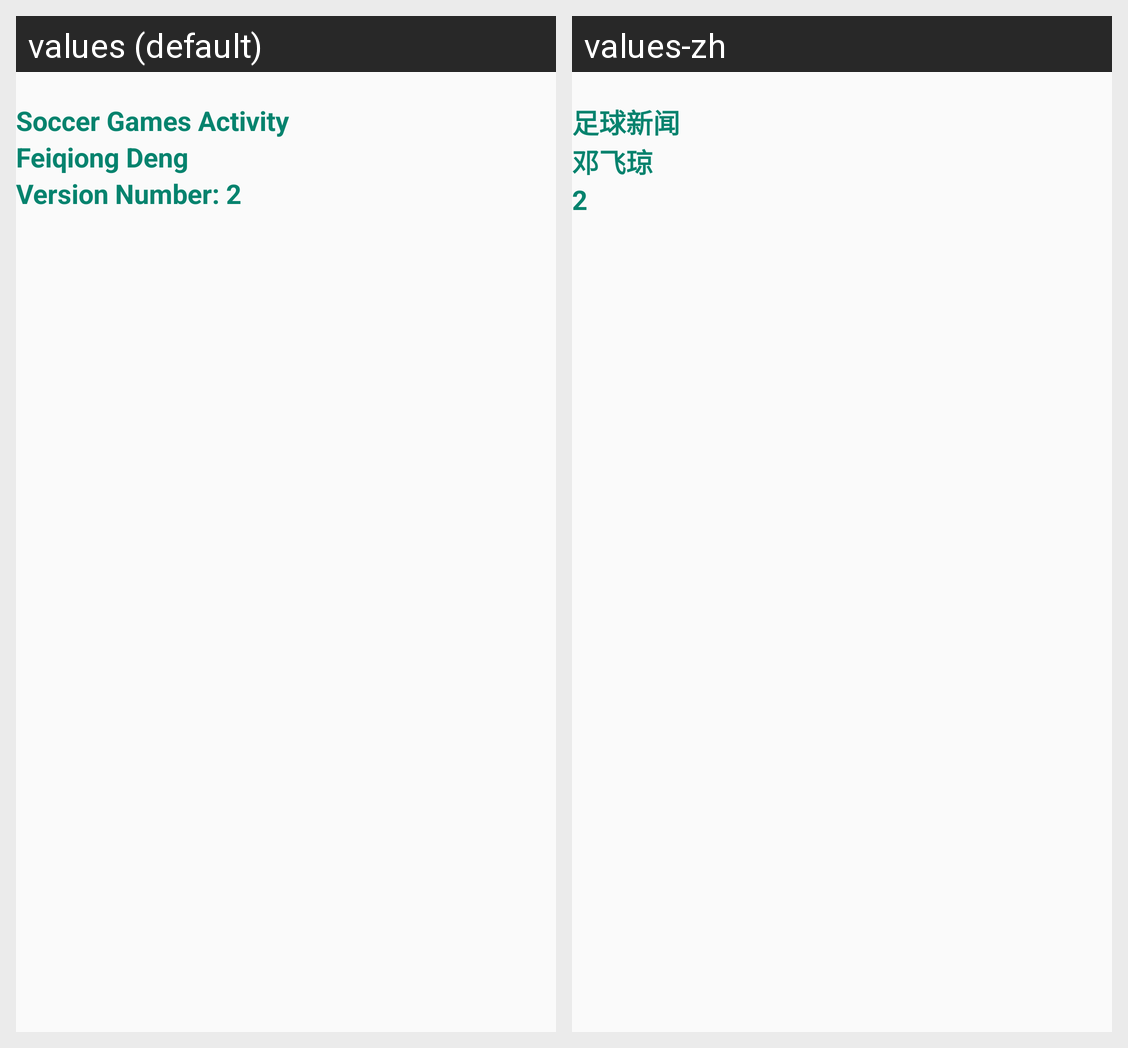

The same Android screen rendered under two of its app's locales, left to right. List the strings drawn on it with the default value and each locale's translation.
Android screen res/layout/soccer_navigation_header.xml rendered under 2 locales, left to right: values (default), values-zh. Device: Nexus 5 (rendered at 1080×1920; each locale shown at half size, 540×960, under a caption strip naming it); theme Theme.FinalProject.
Strings drawn on this screen, with the default value and each locale's value (text and hints the layout hard-codes, and strings that could not be matched under every locale, appear in the picture but are not listed):

soccerActivityTitle
  values: Soccer Games Activity
  values-zh: 足球新闻

soccerActivityAuthor
  values: Feiqiong Deng
  values-zh: 邓飞琼

soccerActivityVersionNumber
  values: Version Number: 2
  values-zh: 2
